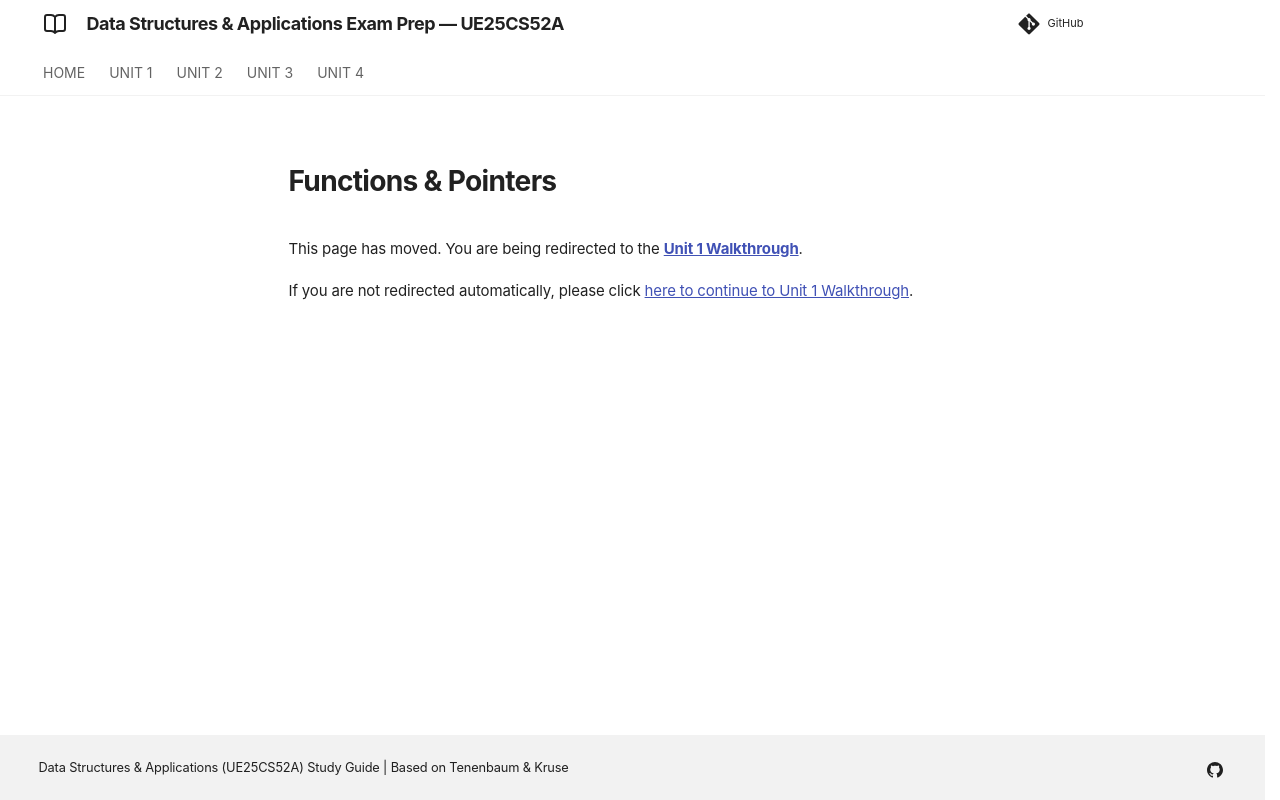

repository: imyash0722/SEM3-DSA-UE25CS52A-STUDY-MATERIAL · page: unit1_01_functions_and_pointers/index.html · generator: mkdocs

---
title: Functions and Pointers (Moved)
---

<meta http-equiv="refresh" content="0; url=../unit1_walkthrough/">

# Functions & Pointers

This page has moved. You are being redirected to the **[Unit 1 Walkthrough](../unit1_walkthrough/)**.

If you are not redirected automatically, please click [here to continue to Unit 1 Walkthrough](../unit1_walkthrough/).
